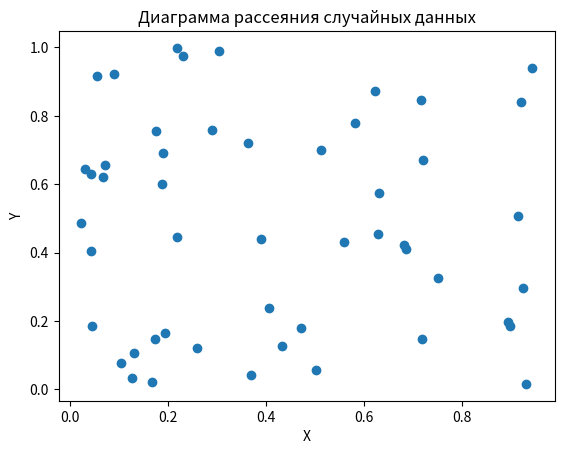

Write the Python code that produced this figure.
import numpy as np
import matplotlib.pyplot as plt

# Генерация двух наборов случайных данных
x = np.random.rand(50)
y = np.random.rand(50)

# Создание диаграммы рассеяния
plt.scatter(x, y)

# Добавление заголовка и меток осей
plt.title('Диаграмма рассеяния случайных данных')
plt.xlabel('X')
plt.ylabel('Y')

# Показ диаграммы
plt.show()